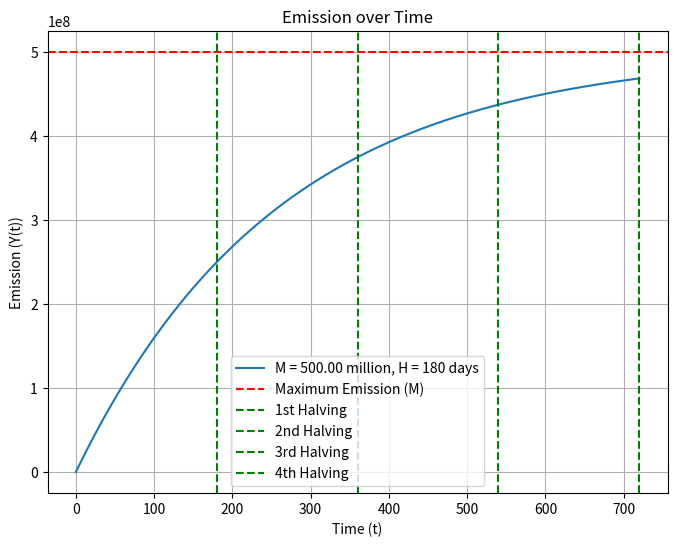

Reproduce this figure in Python. (Note: this script raises an exception after producing the figure.)
import numpy as np
import matplotlib.pyplot as plt


# Function to calculate Y(t)
def supply_over_time(M, H, time_range):
    t = np.linspace(0, time_range, 1000)  # Create a time array from 0 to time_range
    Y_t = M * (1 - 2 ** (-t / H))  # Apply the formula
    return t, Y_t


# Function to plot the result
def plot_supply(M, H, time_range):
    t, Y_t = supply_over_time(M, H, time_range)

    plt.figure(figsize=(8, 6))
    plt.plot(t, Y_t, label=f"M = {M/10**6:.2f} million, H = {H} days")
    plt.axhline(
        y=M, color="r", linestyle="--", label="Maximum Emission (M)"
    )  # maximum supply
    # halving lines
    for i in range(1, 5):
        if i == 1:
            order = "st"
        elif i == 2:
            order = "nd"
        elif i == 3:
            order = "rd"
        else:
            order = "th"
        plt.axvline(x=i * H, color="g", linestyle="--", label=f"{i}{order} Halving")

    # grid, title and labels
    plt.grid(True)
    plt.title("Emission over Time")
    plt.xlabel("Time (t)")
    plt.ylabel("Emission (Y(t))")
    plt.legend()

    # save the plot
    plt.savefig("plots/SYN_emission.png")

    # show the plot
    plt.show()


if __name__ == "__main__":
    # 1B Total Supply, Halving every 365 days, 4 years
    M = 1_000_000_000 * 0.5
    H = 180
    time_range = 4 * H

    plot_supply(M, H, time_range)
